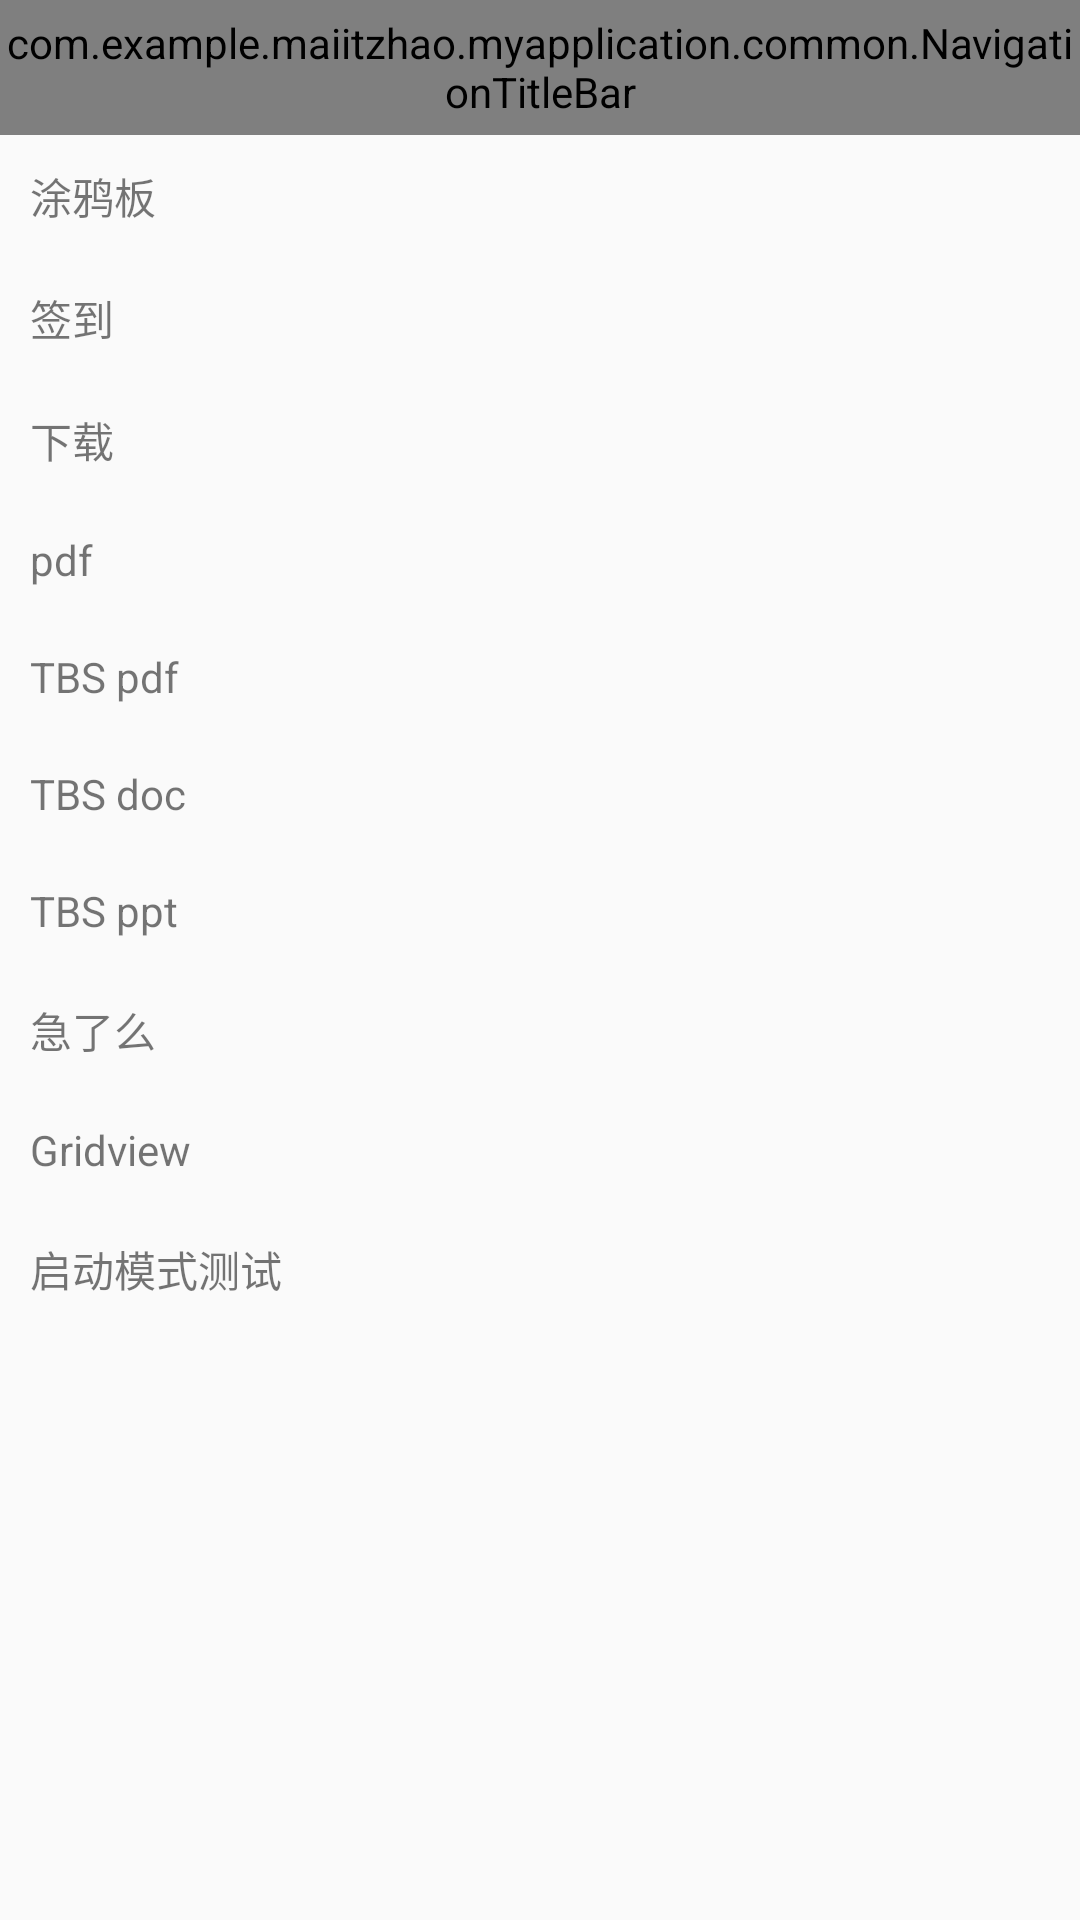

The Android layout XML behind this screen, and the referenced resources:
<!-- AndroidManifest.xml: application theme AppTheme -->
<!-- res/layout/activity_main.xml -->
<?xml version="1.0" encoding="utf-8"?>
<LinearLayout xmlns:android="http://schemas.android.com/apk/res/android"
    xmlns:app="http://schemas.android.com/apk/res-auto"
    xmlns:tools="http://schemas.android.com/tools"
    android:layout_width="match_parent"
    android:layout_height="match_parent"
    android:orientation="vertical"
    tools:context="com.example.example.myapplication.base.MainActivity">

    <com.example.example.myapplication.common.NavigationTitleBar
        android:layout_width="match_parent"
        android:layout_height="45dp"
        app:left_states="none"
        app:title="首页" />

    <TextView
        android:id="@+id/tv_paint_bord"
        android:layout_width="wrap_content"
        android:layout_height="wrap_content"
        android:padding="10dp"
        android:text="涂鸦板" />

    <TextView
        android:id="@+id/tv_paint"
        android:layout_width="wrap_content"
        android:layout_height="wrap_content"
        android:padding="10dp"
        android:text="签到" />

    <TextView
        android:id="@+id/tv_update"
        android:layout_width="wrap_content"
        android:layout_height="wrap_content"
        android:padding="10dp"
        android:text="下载" />

    <TextView
        android:id="@+id/tv_pdf"
        android:layout_width="wrap_content"
        android:layout_height="wrap_content"
        android:padding="10dp"
        android:text="pdf" />

    <TextView
        android:id="@+id/tv_pdf2"
        android:layout_width="wrap_content"
        android:layout_height="wrap_content"
        android:padding="10dp"
        android:text="TBS pdf" />

    <TextView
        android:id="@+id/tv_pdf3"
        android:layout_width="wrap_content"
        android:layout_height="wrap_content"
        android:padding="10dp"
        android:text="TBS doc" />

    <TextView
        android:id="@+id/tv_pdf4"
        android:layout_width="wrap_content"
        android:layout_height="wrap_content"
        android:padding="10dp"
        android:text="TBS ppt" />

    <TextView
        android:id="@+id/tv_ele"
        android:layout_width="wrap_content"
        android:layout_height="wrap_content"
        android:padding="10dp"
        android:text="急了么" />


    <TextView
        android:id="@+id/tv_gridview"
        android:layout_width="wrap_content"
        android:layout_height="wrap_content"
        android:padding="10dp"
        android:text="Gridview" />

    <TextView
        android:id="@+id/tv_launch_mode"
        android:layout_width="wrap_content"
        android:layout_height="wrap_content"
        android:padding="10dp"
        android:text="启动模式测试" />

</LinearLayout>
<!-- resources referenced by this layout -->
<resources>
  <style name="AppTheme" parent="Theme.AppCompat.Light.NoActionBar">
          
          <item name="colorPrimary">@color/colorPrimary</item>
          <item name="colorPrimaryDark">@color/colorPrimaryDark</item>
          <item name="colorAccent">@color/colorAccent</item>
  
          
          <item name="android:windowNoTitle">true</item>
          <item name="android:windowActionBar">false</item>
          <item name="android:title">false</item>
  
          
          
  
          
          
      </style>
  <color name="colorPrimary">#3F51B5</color>
  <color name="colorPrimaryDark">#303F9F</color>
  <color name="colorAccent">#FF4081</color>
</resources>
